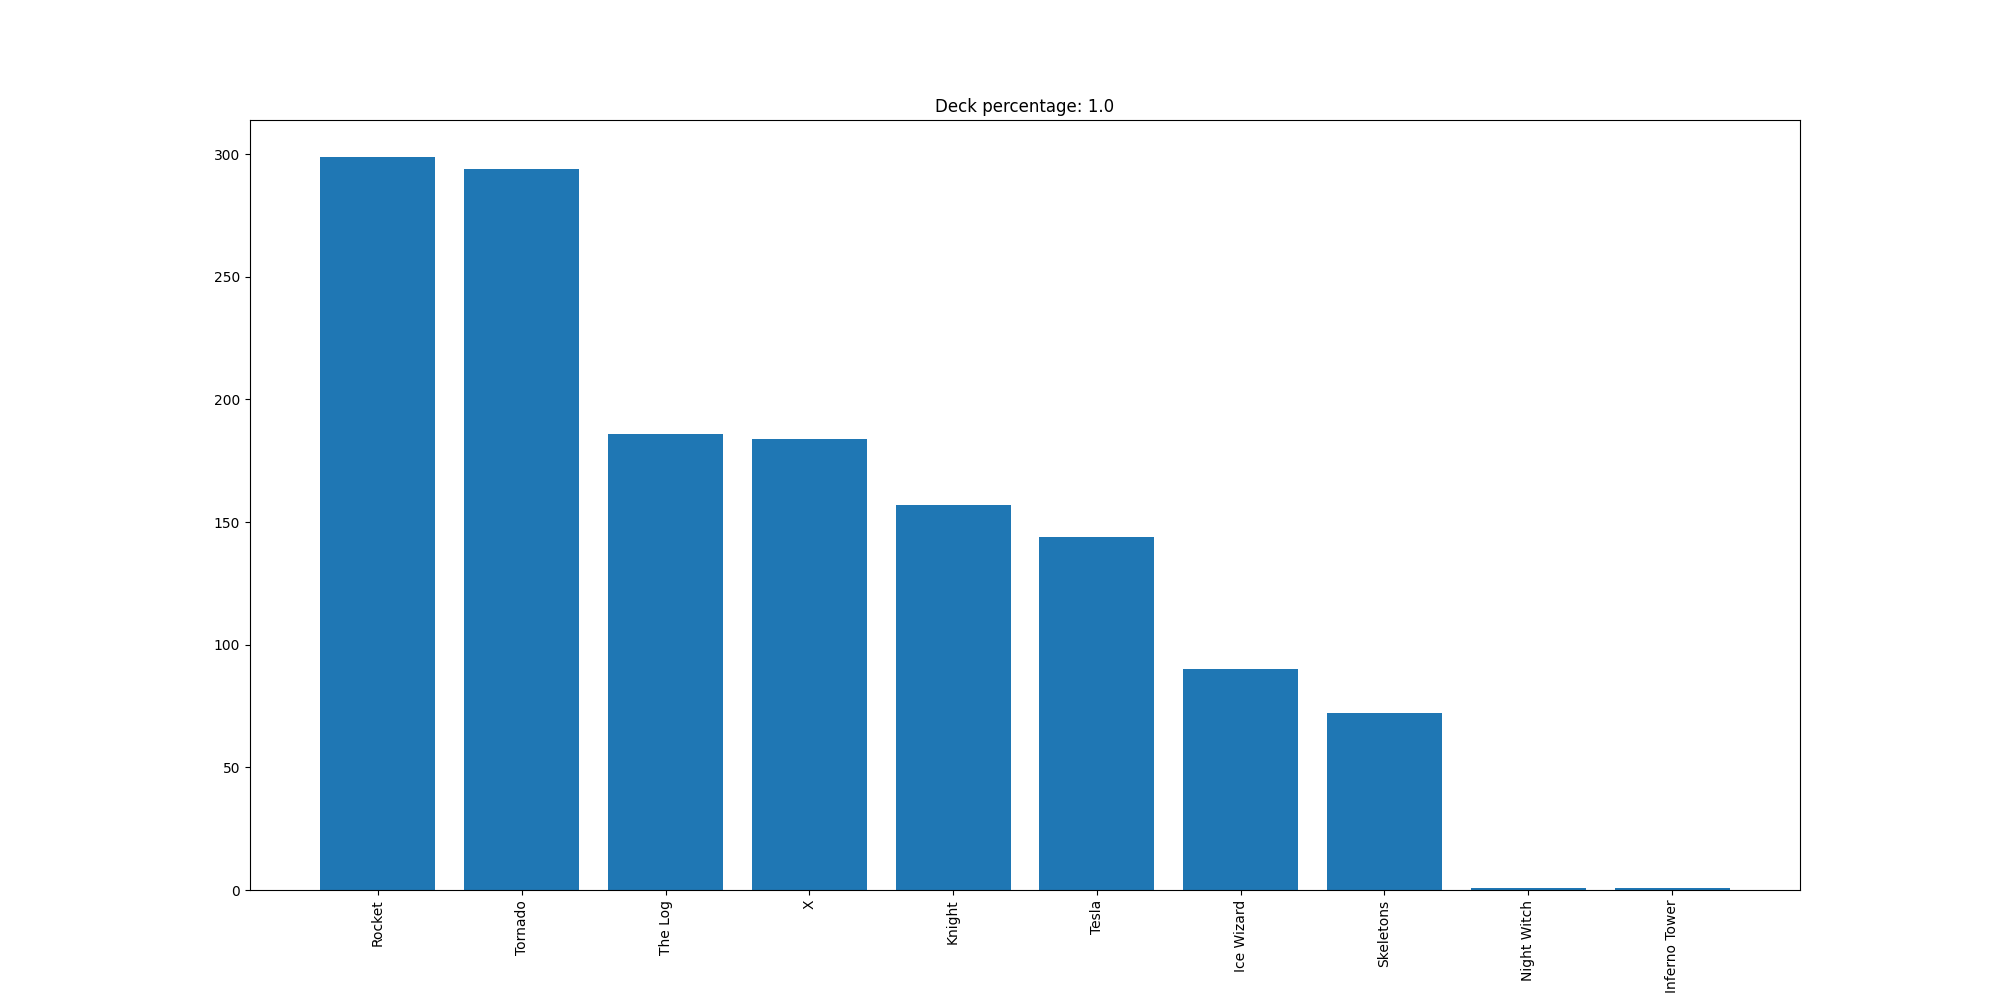

The file beside this chart, header and first rows:
Rocket, 299
Tornado, 294
The Log, 186
X, 184
Knight, 157
Tesla, 144
Ice Wizard, 90
Skeletons, 72
Night Witch, 1
Inferno Tower, 1
